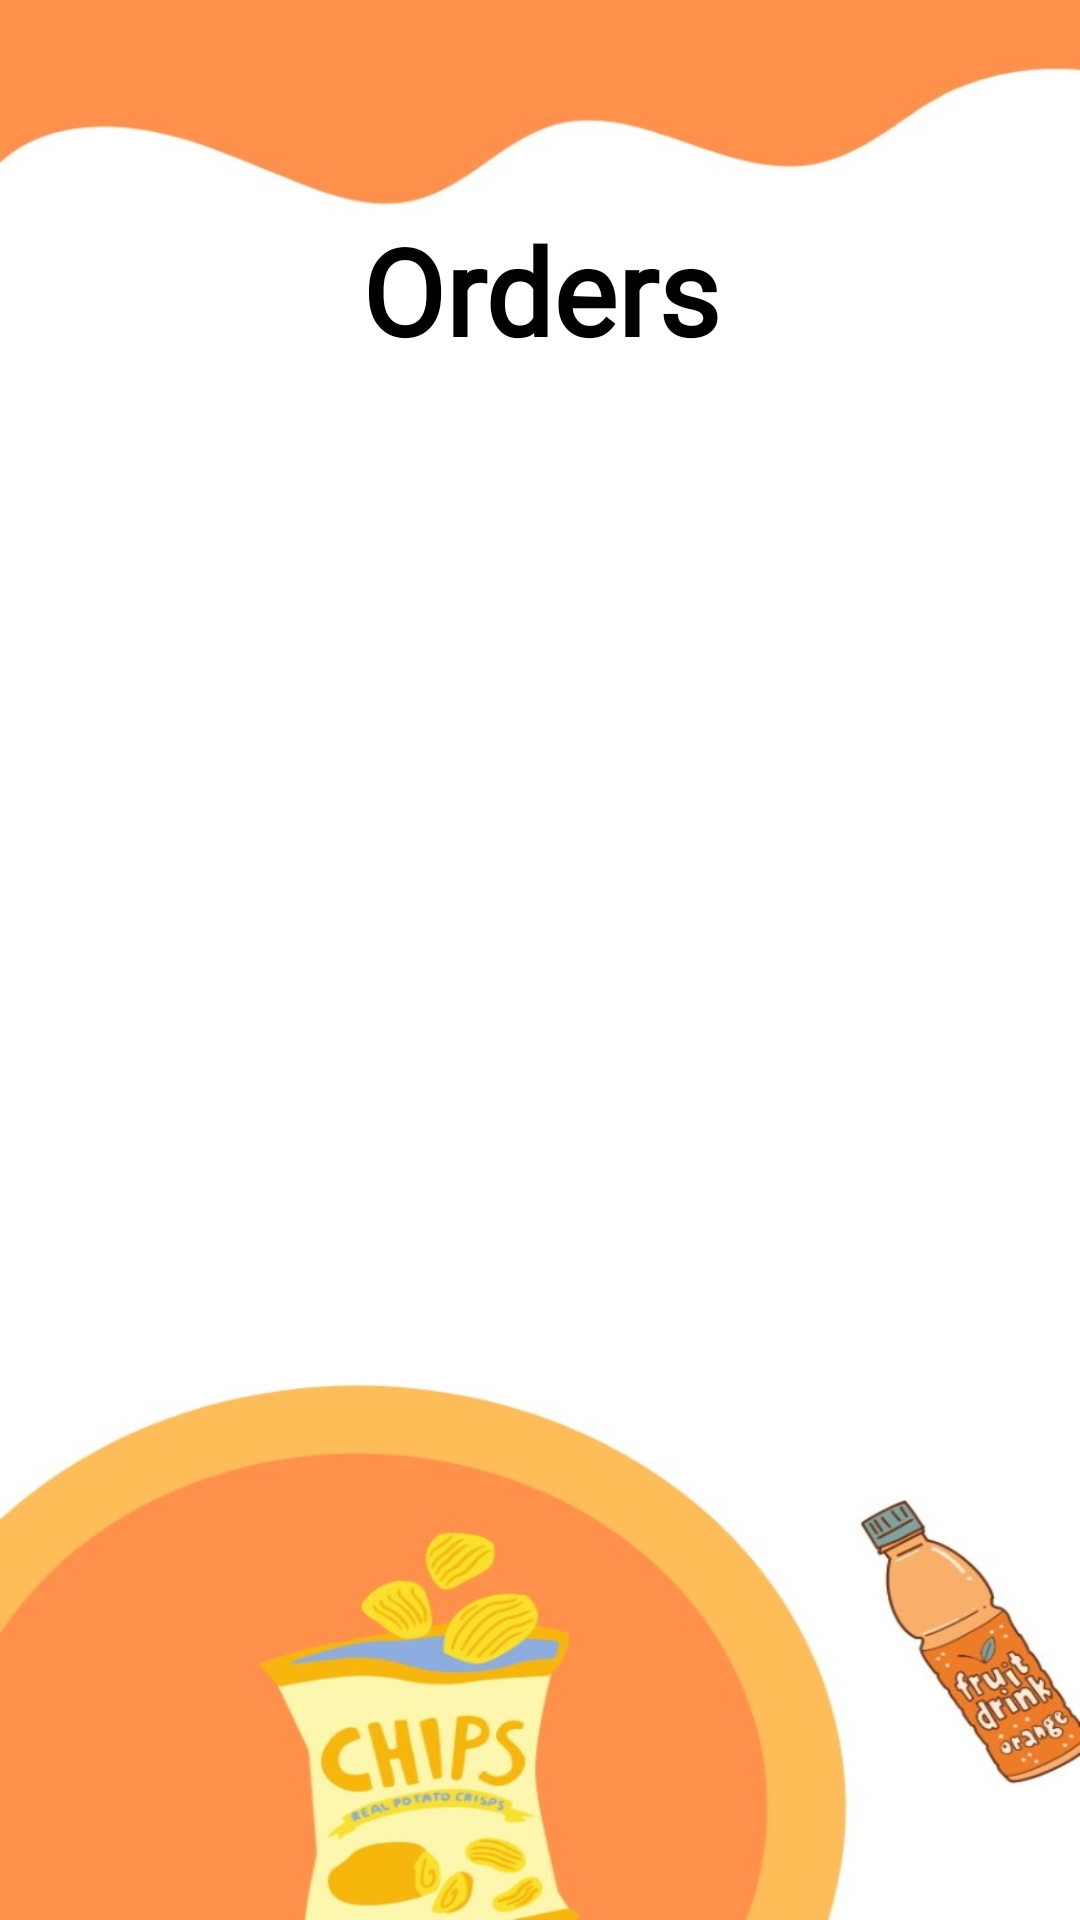

Layout XML and referenced resources for this Android screen:
<!-- AndroidManifest.xml: application theme Theme.CanteenApplication -->
<!-- res/layout/activity_current_orders.xml -->
<?xml version="1.0" encoding="utf-8"?>
<LinearLayout xmlns:android="http://schemas.android.com/apk/res/android"
    xmlns:app="http://schemas.android.com/apk/res-auto"
    xmlns:tools="http://schemas.android.com/tools"
    android:layout_width="match_parent"
    android:layout_height="match_parent"
    android:orientation="vertical"
    android:background="@drawable/bg2"
    android:paddingTop="50sp"
    tools:context=".Current_Orders">

    <TextView
        android:layout_width="match_parent"
        android:layout_height="wrap_content"
        android:gravity="center"
        android:text="Orders"
        android:textSize="40dp"
        android:fontFamily="@font/oswald_regular"
        android:textStyle="bold"
        android:textColor="@color/black"
        android:layout_marginTop="20dp"
        android:layout_marginBottom="20dp"
        />

    <androidx.recyclerview.widget.RecyclerView
        android:id="@+id/order_recycler_view"
        android:layout_width="match_parent"
        android:paddingTop="10dp"
        android:paddingBottom="10dp"
        android:layout_marginLeft="10dp"
        android:layout_marginRight="10dp"

        android:layout_height="match_parent" />

</LinearLayout>
<!-- resources referenced by this layout -->
<resources>
  <!-- drawable bg2: jpeg bitmap (drawable, 56131 bytes) -->
  <style name="Theme.CanteenApplication" parent="Theme.AppCompat.Light.NoActionBar">
          
          <item name="colorPrimary">@color/purple_500</item>
          <item name="colorPrimaryVariant">@color/purple_700</item>
          <item name="colorOnPrimary">@color/white</item>
          
          <item name="colorSecondary">@color/teal_200</item>
          <item name="colorSecondaryVariant">@color/teal_700</item>
          <item name="colorOnSecondary">@color/black</item>
          
          <item name="android:statusBarColor">?attr/colorPrimaryVariant</item>
          
      </style>
  <!-- not gathered from this repository: default colours our renderer supplied (Android Studio template values) -->
  <color name="purple_500">#FF6200EE</color>
  <color name="purple_700">#FF3700B3</color>
  <color name="teal_200">#FF03DAC5</color>
  <color name="teal_700">#FF018786</color>
  <color name="black">#FF000000</color>
  <color name="white">#FFFFFFFF</color>
</resources>
